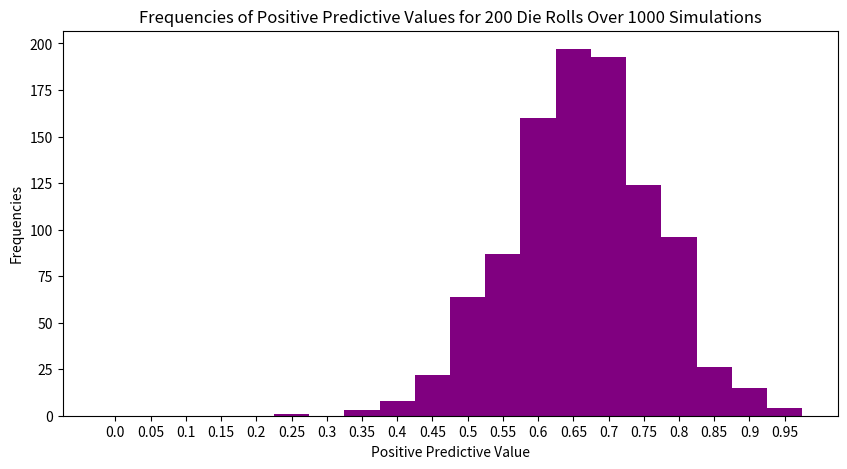
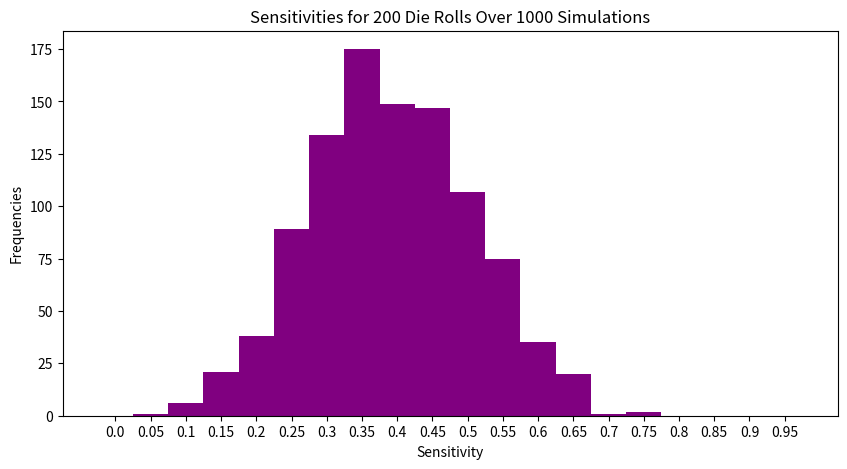

Reproduce these figures in Python, in order.
# -*- coding: utf-8 -*-
"""
Created on Mon Aug  4 16:43:19 2025

[redacted]
"""

import numpy as np
import random

import matplotlib.mlab as mlab
import matplotlib.pyplot as plt
import pylab


sens = []
pos_pred = []

n = 0
j = 0 

while j < 1000:
    
    S = ''
    R = ''

    fair = [1,2,3,4,5,6]
    loaded = [1,2,3,4,5,6,6,6,6,6]

#i = 0

    trans_mat = [[0.5, 0.5], [0.8, 0.2], [0.3, 0.7]]
    emis_mat = [[1/6, 1/6, 1/6, 1/6, 1/6, 1/6], [0.1, 0.1, 0.1, 0.1, 0.1, 0.5]]


    for i in range(200):
    
        if i == 0:
            num = random.random()
        
            if num < 0.5:
                S = S + "F"
                roll = random.choice(fair)
                R = R + str(roll)
            
            if num >= 0.5:
                S = S + "L"
                roll = random.choice(loaded)
                R = R + str(roll)
            
        if i != 0:
            num = random.random()
            if S[-1] == "F":
            
                if num < trans_mat[1][0]:
                    S = S + "F"
                    roll = random.choice(fair)
                    R = R + str(roll)
                
                if num >= trans_mat[1][0]:
                    S = S + "L"
                    roll = random.choice(loaded)
                    R = R + str(roll)
                
            else: 
               if num < trans_mat[2][0]:
                   S = S + "F"
                   roll = random.choice(fair)
                   R = R + str(roll)
                
               if num >= trans_mat[2][0]:
                   S = S + "L"
                   roll = random.choice(loaded)
                   R = R + str(roll)
                



    rolls = R


    vF = 0
    vL = 0

    Fdie = trans_mat[1]
    Ldie = trans_mat[2]

    F = emis_mat[0]
    L = emis_mat[1]

    die = 1

    vList = [[], []]

    ## step 1

    vList[0].append(die*trans_mat[0][0]*F[0])
    vList[1].append(die*trans_mat[0][1]*L[0])

    FLlist = [["0"], ["0"]]


## iterate over remaining values

    for i in rolls[1:]:
    
        FF = vList[0][-1]*Fdie[0]*F[int(i)-1]
        FL = vList[0][-1]*Fdie[1]*L[int(i)-1]
    
        LF = vList[1][-1]*Ldie[0]*F[int(i)-1]
        LL = vList[1][-1]*Ldie[1]*L[int(i)-1]
    
        if FF > LF:
            vList[0].append(FF)
            FLlist[0].append("F")
       
        if LF >= FF:
            vList[0].append(LF)
            FLlist[0].append("L")
        
        if FL > LL:
            vList[1].append(FL)
            FLlist[1].append("F")
        
        if LL >= FL:
            vList[1].append(LL)
            FLlist[1].append("L")
        

    guess = ''

    if vList[0][-1] >= vList[1][-1]:
        guess = "F" + guess
    
    if vList[1][-1] > vList[0][-1]:
        guess = "L" + guess
    
    for i in range(1,len(rolls)):
        if guess[0] == 'F':
            guess = str(FLlist[0][-i]) + guess
        
        #if guess[0] == 'L':
        else:
            guess = str(FLlist[1][-i]) + guess
        
        
    nL = S.count("L")
    nLG = guess.count("L")
    
    for i in range(len(rolls)):
        if S[i] == guess[i] and S[i] == "L":
            n = n+1
            
    if nL != 0:      
        sens.append(n/nL)
    
    else:
        sens.append(100)
        
    if nLG != 0:
        pos_pred.append(n/nLG)
    else:
        pos_pred.append(100)
            
            
#     print("Guess = ", guess)
#     print("Actual = ", S)
#     print("-----------------------------------")

        
    n = 0
    
    j = j+1

numbins = 20
pos_freq = [0] * numbins

NAP = 0

for num in pos_pred:
    if num == 100:
        NAP = NAP + 1
    if num != 1 and num != 100:
        pos_freq[int(np.floor(numbins*num))] = pos_freq[int(np.floor(numbins*num))] + 1
    if num == 1:
        pos_freq[numbins-1] = pos_freq[numbins-1] + 1
    
print(pos_freq, NAP)

sens_freq = [0] * numbins

NAS = 0

for num in sens:
    if num == 100:
        NAS = NAS +1
    if num != 1 and num != 100:
        sens_freq[int(np.floor(numbins*num))] = sens_freq[int(np.floor(numbins*num))] + 1
    if num == 1:
        sens_freq[numbins-1] = sens_freq[numbins-1] + 1
    
print(sens_freq, NAS)


xAxis = [str(round(1.0/numbins*i, 2)) for i in range(0, numbins)]

fig1 = plt.figure(figsize = (10, 5))
plt.bar(xAxis, pos_freq, color ='purple', 
        width = 1)
 
plt.xlabel("Positive Predictive Value")
plt.ylabel("Frequencies")
plt.title("Frequencies of Positive Predictive Values for 200 Die Rolls Over 1000 Simulations")
plt.show()


xAxis = [str(round(1.0/numbins*i, 2)) for i in range(0, numbins)]

fig2 = plt.figure(figsize = (10, 5))
plt.bar(xAxis, sens_freq, color ='purple', 
        width = 1)
 
plt.xlabel("Sensitivity")
plt.ylabel("Frequencies")
plt.title("Sensitivities for 200 Die Rolls Over 1000 Simulations")
plt.show()